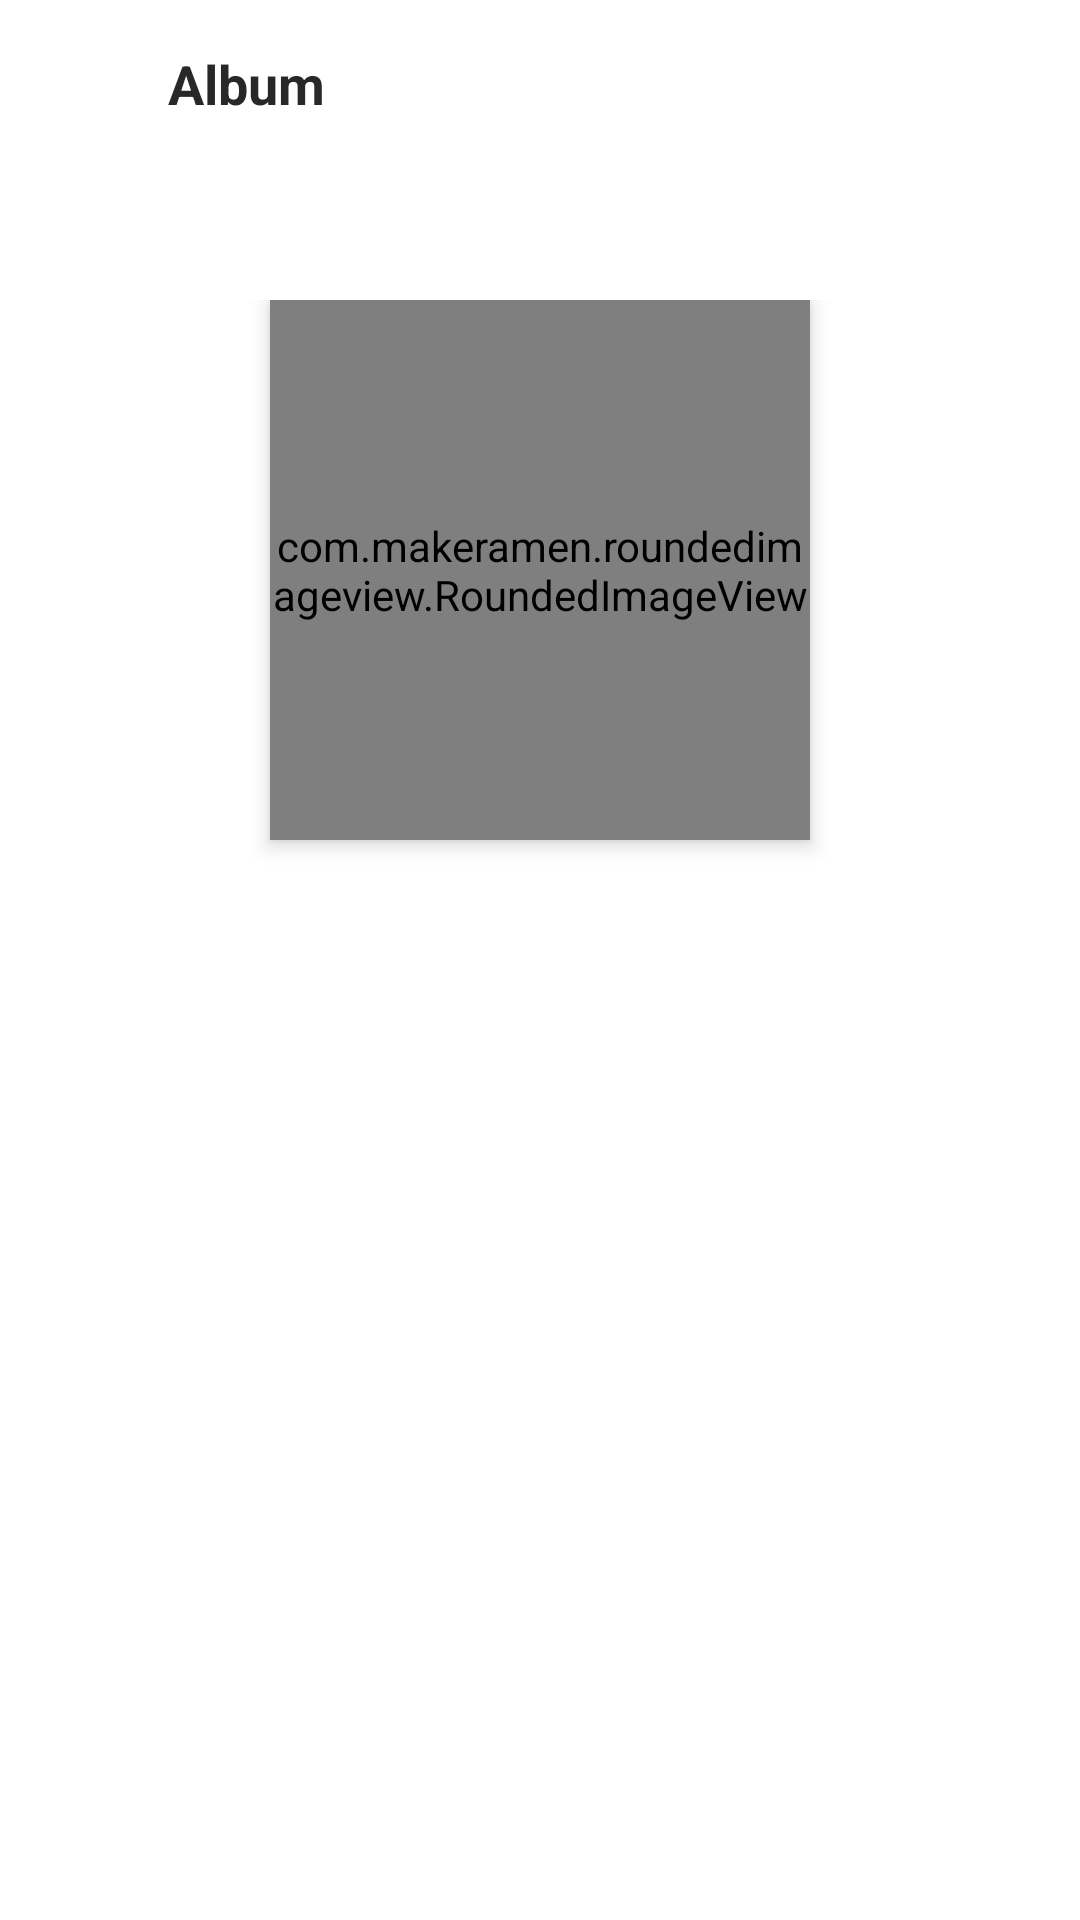

Write the Android layout XML for this screen, with the resource values it uses.
<!-- AndroidManifest.xml: application theme Theme.MagneticPlayer -->
<!-- res/layout/activity_album.xml -->
<?xml version="1.0" encoding="utf-8"?>
<layout xmlns:android="http://schemas.android.com/apk/res/android"
    xmlns:app="http://schemas.android.com/apk/res-auto"
    xmlns:tools="http://schemas.android.com/tools">

    <data>

        <import type="android.view.View" />

        <variable
            name="showAllAlbum"
            type="Boolean" />
    </data>

    <androidx.constraintlayout.widget.ConstraintLayout
        android:layout_width="match_parent"
        android:layout_height="match_parent"
        android:fitsSystemWindows="true"
        android:background="?android:windowBackground"
        tools:context=".music_utils.album.AlbumActivity">

        <androidx.constraintlayout.widget.ConstraintLayout
            android:layout_width="0dp"
            android:layout_height="0dp"
            android:visibility="@{showAllAlbum ? View.GONE : View.VISIBLE,default = gone}"
            app:layout_constraintBottom_toTopOf="@id/banner_ad"
            app:layout_constraintEnd_toEndOf="parent"
            app:layout_constraintStart_toStartOf="parent"
            app:layout_constraintTop_toTopOf="parent">

            <androidx.constraintlayout.widget.ConstraintLayout
                android:id="@+id/header"
                android:layout_width="0dp"
                android:layout_height="wrap_content"
                android:paddingTop="100dp"
                android:paddingBottom="24dp"
                app:layout_constraintEnd_toEndOf="parent"
                app:layout_constraintStart_toStartOf="parent"
                app:layout_constraintTop_toTopOf="parent">

                <com.makeramen.roundedimageview.RoundedImageView
                    android:id="@+id/album_cover"
                    android:layout_width="180dp"
                    android:layout_height="180dp"
                    android:elevation="4dp"
                    android:scaleType="fitXY"
                    app:layout_constraintEnd_toEndOf="parent"
                    app:layout_constraintStart_toStartOf="parent"
                    app:layout_constraintTop_toTopOf="parent"
                    app:riv_corner_radius="@dimen/radius_size"
                    tools:src="@drawable/ic_music" />

                <androidx.appcompat.widget.AppCompatTextView
                    android:id="@+id/album_name"
                    android:layout_width="0dp"
                    android:layout_height="wrap_content"
                    android:layout_marginStart="@dimen/margin_between_elements"
                    android:layout_marginTop="@dimen/margin_between_elements"
                    android:layout_marginEnd="@dimen/margin_between_elements"
                    android:ellipsize="end"
                    android:gravity="center_horizontal"
                    android:maxLines="1"
                    android:textAlignment="gravity"
                    android:textColor="?android:textColor"
                    android:textSize="@dimen/text_size_body1"
                    android:textStyle="bold"
                    app:layout_constraintEnd_toEndOf="parent"
                    app:layout_constraintStart_toStartOf="parent"
                    app:layout_constraintTop_toBottomOf="@id/album_cover"
                    tools:text="@string/album" />

                <androidx.appcompat.widget.AppCompatTextView
                    android:id="@+id/artist_name"
                    android:layout_width="0dp"
                    android:layout_height="wrap_content"
                    android:layout_marginTop="@dimen/margin_standard"
                    android:ellipsize="end"
                    android:gravity="center_horizontal"
                    android:maxLines="1"
                    android:textAlignment="gravity"
                    android:textColor="?android:textColor"
                    android:textSize="@dimen/text_size_body2"
                    android:textStyle="bold"
                    app:layout_constraintEnd_toEndOf="@id/album_name"
                    app:layout_constraintStart_toStartOf="@id/album_name"
                    app:layout_constraintTop_toBottomOf="@id/album_name"
                    tools:text="@string/album" />

            </androidx.constraintlayout.widget.ConstraintLayout>

            <androidx.recyclerview.widget.RecyclerView
                android:id="@+id/music_on_album_recycler_view"
                android:layout_width="match_parent"
                android:layout_height="wrap_content"
                android:clipToPadding="false"
                android:orientation="vertical"
                android:padding="12dp"
                android:scrollbars="vertical"
                android:layoutDirection="ltr"
                app:layout_constraintEnd_toEndOf="parent"
                app:layout_constraintStart_toStartOf="parent"
                app:layout_constraintTop_toBottomOf="@id/header" />

        </androidx.constraintlayout.widget.ConstraintLayout>

        <androidx.recyclerview.widget.RecyclerView
            android:id="@+id/all_album_recycler_view"
            android:layout_width="match_parent"
            android:layout_height="0dp"
            android:orientation="vertical"
            android:padding="8dp"
            android:layoutDirection="ltr"
            android:scrollbars="none"
            android:visibility="@{showAllAlbum ? View.VISIBLE : View.GONE,default = gone}"
            app:layout_constraintBottom_toTopOf="@id/banner_ad"
            app:layout_constraintEnd_toEndOf="parent"
            app:layout_constraintStart_toStartOf="parent"
            app:layout_constraintTop_toBottomOf="@id/app_bar" />

        <androidx.appcompat.widget.AppCompatTextView
            android:id="@+id/tv_not_find_album"
            android:layout_width="wrap_content"
            android:layout_height="wrap_content"
            android:text="@string/not_find_album"
            android:textColor="?colorSecondary"
            android:textSize="@dimen/text_size_body1"
            android:textStyle="bold"
            android:visibility="gone"
            app:layout_constraintBottom_toBottomOf="parent"
            app:layout_constraintEnd_toEndOf="parent"
            app:layout_constraintStart_toStartOf="parent"
            app:layout_constraintTop_toBottomOf="@id/app_bar" />

        <ProgressBar
            android:id="@+id/progress_circular"
            style="@android:style/Widget.DeviceDefault.Light.ProgressBar"
            android:layout_width="wrap_content"
            android:layout_height="wrap_content"
            android:visibility="gone"
            android:indeterminate="true"
            android:indeterminateTint="?colorSecondary"
            android:progressTint="?colorSecondary"
            android:secondaryProgressTint="?colorPrimary"
            app:layout_constraintBottom_toBottomOf="parent"
            app:layout_constraintEnd_toEndOf="parent"
            app:layout_constraintStart_toStartOf="parent"
            app:layout_constraintTop_toBottomOf="@id/app_bar" />

        <RelativeLayout
            android:id="@+id/app_bar"
            android:layout_width="0dp"
            android:layout_height="@dimen/height_app_bar"
            android:paddingStart="@dimen/padding_standard"
            android:paddingEnd="@dimen/padding_standard"
            app:layout_constraintEnd_toEndOf="parent"
            app:layout_constraintStart_toStartOf="parent"
            app:layout_constraintTop_toTopOf="parent">

            <androidx.appcompat.widget.AppCompatImageView
                android:id="@+id/back_activity"
                android:layout_width="@dimen/icon_size_default"
                android:layout_height="@dimen/icon_size_default"
                android:layout_alignParentStart="true"
                android:layout_centerVertical="true"
                android:clickable="true"
                android:foreground="?selectableItemBackgroundBorderless"
                android:src="@drawable/ic_back"
                android:tint="?iconTint" />

            <androidx.appcompat.widget.AppCompatTextView
                android:layout_width="wrap_content"
                android:layout_height="wrap_content"
                android:layout_centerVertical="true"
                android:layout_marginStart="@dimen/margin_standard"
                android:layout_toEndOf="@id/back_activity"
                android:maxLines="1"
                android:text="@string/album"
                android:textColor="?android:textColor"
                android:textSize="@dimen/text_size_app_name"
                android:textStyle="bold"
                android:visibility="@{showAllAlbum ? View.VISIBLE : View.GONE,default = gone}" />


        </RelativeLayout>

        <com.adivery.sdk.AdiveryBannerAdView
            android:id="@+id/banner_ad"
            android:layout_width="wrap_content"
            android:layout_height="@dimen/ads_banner_small"
            android:layout_marginStart="@dimen/ads_banner_small_margin_start_end"
            android:layout_marginTop="@dimen/ads_banner_small_margin_top"
            android:layout_marginEnd="@dimen/ads_banner_small_margin_start_end"
            android:visibility="gone"
            app:banner_size="banner"
            app:layout_constraintBottom_toBottomOf="parent"
            app:layout_constraintEnd_toEndOf="parent"
            app:layout_constraintStart_toStartOf="parent" />

    </androidx.constraintlayout.widget.ConstraintLayout>
</layout>
<!-- resources referenced by this layout -->
<resources>
  <dimen name="ads_banner_small">50dp</dimen>
  <dimen name="ads_banner_small_margin_start_end">12dp</dimen>
  <dimen name="ads_banner_small_margin_top">10dp</dimen>
  <dimen name="height_app_bar">56dp</dimen>
  <dimen name="icon_size_default">28dp</dimen>
  <dimen name="margin_between_elements">24dp</dimen>
  <dimen name="margin_standard">16dp</dimen>
  <dimen name="padding_standard">12dp</dimen>
  <dimen name="radius_size">12dp</dimen>
  <dimen name="text_size_app_name">18sp</dimen>
  <dimen name="text_size_body1">16sp</dimen>
  <dimen name="text_size_body2">14sp</dimen>
  <!-- drawable ic_music: jpg bitmap (drawable, 268455 bytes) -->
  <string name="album">Album</string>
  <string name="not_find_album">Not find album!</string>
  <style name="Theme.MagneticPlayer" parent="Base.Theme.MagneticPlayer" />
  <style name="Base.Theme.MagneticPlayer" parent="Theme.Material3.DayNight.NoActionBar">
          
          <item name="colorPrimary">@color/second_color_light_mode</item>
          <item name="colorAccent">@color/music_item_color_light_mode</item>
          <item name="android:windowBackground">@color/window_background_light_mode</item>
          <item name="colorPrimaryVariant">#E6F8F1EF</item>
          <item name="android:statusBarColor">@android:color/transparent</item>
          <item name="android:windowLightStatusBar">true</item>
          <item name="android:navigationBarColor">@color/window_background_light_mode</item>
          <item name="android:windowLightNavigationBar" tools:targetApi="27">true</item>
          <item name="android:navigationMode">normal</item>
          <item name="android:windowTranslucentNavigation">false</item>
          <item name="android:textSize">@dimen/text_size_body2</item>
          <item name="android:textColor">@color/black</item>
          <item name="fontFamily">sans-serif</item>
          <item name="colorOnSecondary">@color/mid_white_light_mode</item>
          <item name="colorSecondary">@color/base_color_theme</item>
          <item name="android:screenOrientation">portrait</item>
          <item name="iconTint">@color/icons_light_mode</item>
          <item name="alertDialogTheme">@style/Theme.CustomThemeAlertDialog</item>
      </style>
  <color name="second_color_light_mode">#F8F1EF</color>
  <color name="music_item_color_light_mode">#FFFFFF</color>
  <color name="window_background_light_mode">#FFFFFF</color>
  <color name="black">#282828</color>
  <color name="mid_white_light_mode">#2F2F2F</color>
  <color name="base_color_theme">#DC5678</color>
  <color name="icons_light_mode">#282828</color>
  <style name="Theme.CustomThemeAlertDialog" parent="Theme.Material3.Dark.Dialog.Alert">
          
          <item name="android:background">@color/second_color_light_mode</item>
  
          
          <item name="android:textColor">@color/black</item>
  
          
          <item name="android:textColorPrimary">@color/black</item>
  
          
          <item name="colorPrimary">@color/black</item>
      </style>
</resources>
